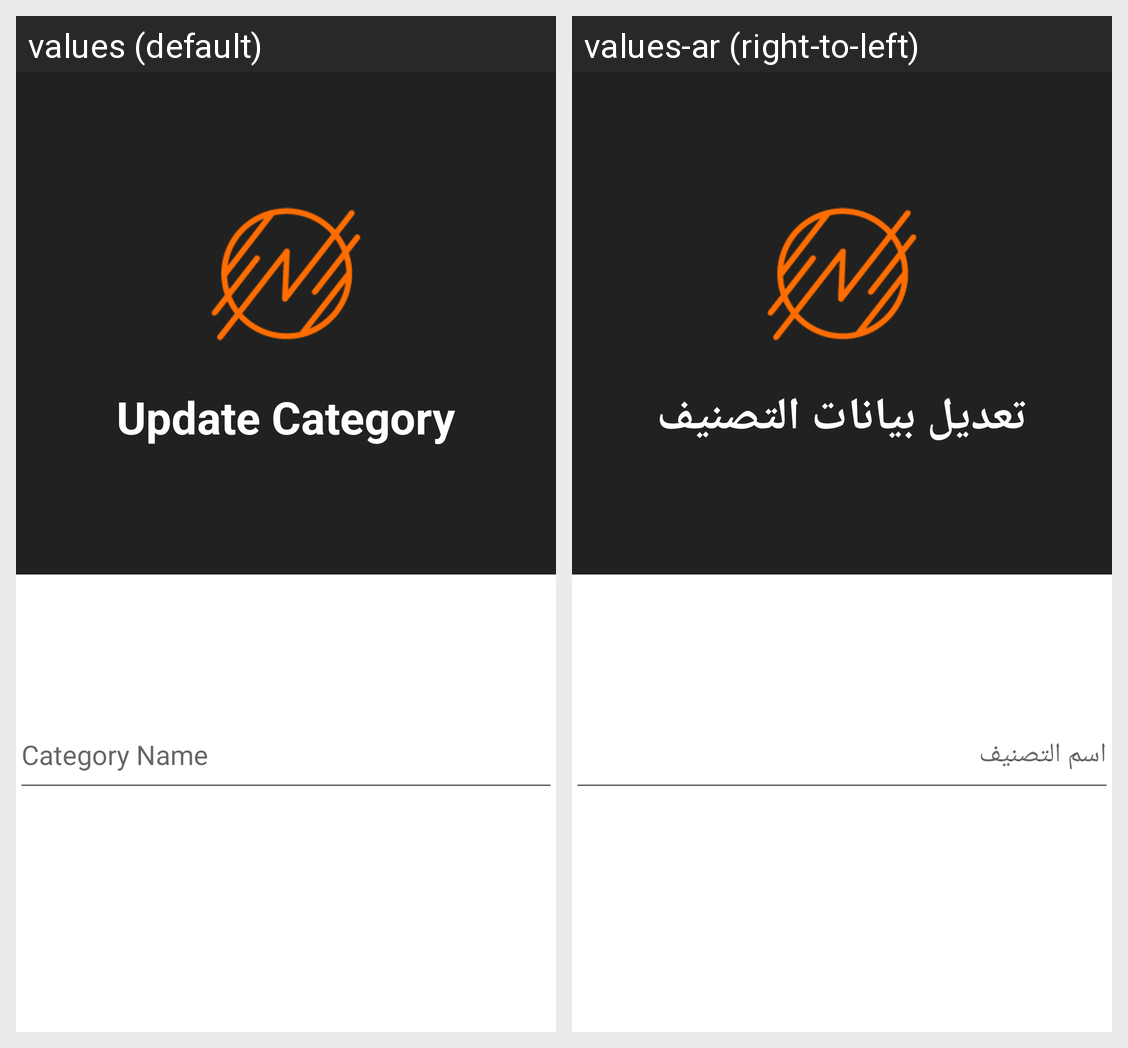

Strings drawn on this Android screen and how each of the app's shown locales translates them:
Android screen res/layout/activity_update_category.xml rendered under 2 locales, left to right: values (default), values-ar (right-to-left). Device: Nexus 5 (rendered at 1080×1920; each locale shown at half size, 540×960, under a caption strip naming it); theme Theme.alnadafinalproject.
Strings drawn on this screen, with the default value and each locale's value (text and hints the layout hard-codes, and strings that could not be matched under every locale, appear in the picture but are not listed):

update_category
  values: Update Category
  values-ar: تعديل بيانات التصنيف

category_name
  values: Category Name
  values-ar: اسم التصنيف
